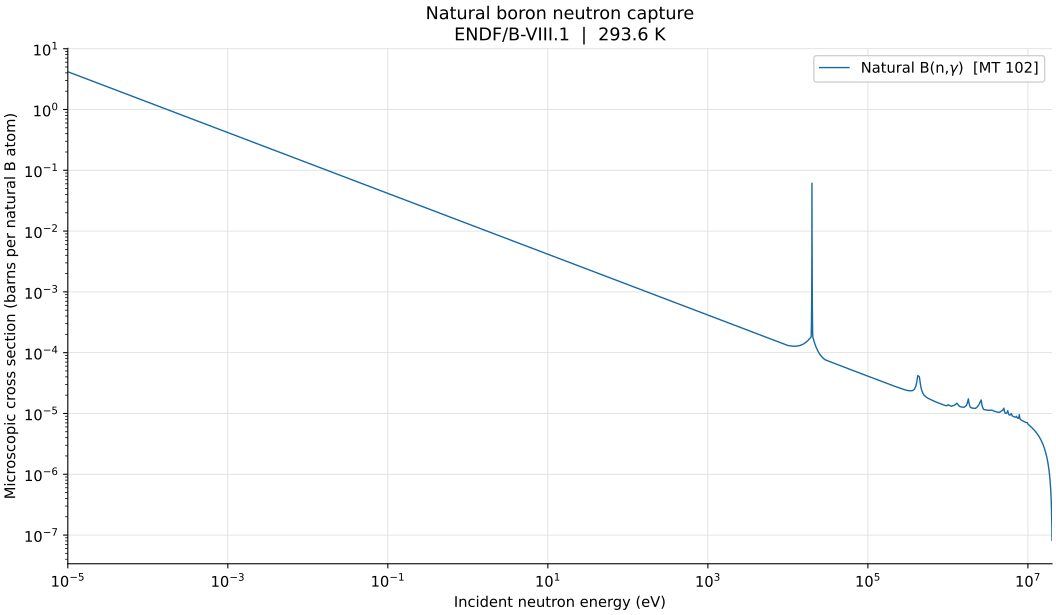

The data file committed next to this chart (first rows):
energy_eV, cross_section_barns
9.99999999999999912e-06, 4.17468748759999997e+00
1.03124999999999999e-05, 4.11094906012000028e+00
1.06250000000000008e-05, 4.05004293685999972e+00
1.09374999999999999e-05, 3.99176405752000019e+00
1.12500000000000007e-05, 3.93593417013999991e+00
1.15624999999999998e-05, 3.88238002910000013e+00
1.18749999999999990e-05, 3.83095669804000005e+00
1.21874999999999998e-05, 3.78152218475999957e+00
1.25000000000000006e-05, 3.73395289631999949e+00
1.28122199999999988e-05, 3.68817666423046431e+00
1.28124999999999997e-05, 3.68813569032535638e+00
1.31244299999999996e-05, 3.64404628554479970e+00
1.31250000000000005e-05, 3.64396586985458359e+00
1.34366400000000005e-05, 3.60146229302704013e+00
1.34374999999999997e-05, 3.60134521418707321e+00
1.37488499999999997e-05, 3.56033693492912029e+00
1.37499999999999988e-05, 3.56018586440993001e+00
1.43732799999999987e-05, 3.48214474520771233e+00
1.43750000000000004e-05, 3.48193010672680581e+00
1.49977000000000004e-05, 3.40888577068271914e+00
1.50000000000000004e-05, 3.40861645747999997e+00
1.50073299999999982e-05, 3.40780740735139176e+00
1.50146500000000003e-05, 3.40699956084415989e+00
1.50292999999999986e-05, 3.40538282456831976e+00
1.50586000000000001e-05, 3.40214975291663979e+00
1.51171899999999992e-05, 3.39568625647465616e+00
1.52343799999999997e-05, 3.38276431400931221e+00
1.54687499999999999e-05, 3.35694520561999932e+00
1.56250000000000003e-05, 3.33976245370666636e+00
1.59375000000000011e-05, 3.30729570587999966e+00
1.62499999999999986e-05, 3.27490512905333286e+00
1.64062500000000024e-05, 3.25957101963999918e+00
1.68750000000000002e-05, 3.21367492989999981e+00
1.68859000000000004e-05, 3.21266356458895963e+00
1.69242899999999992e-05, 3.20910185004297643e+00
1.69626699999999973e-05, 3.20554173436604817e+00
1.70394300000000003e-05, 3.19842350751219184e+00
1.71929499999999994e-05, 3.18419475108447969e+00
1.75000000000000019e-05, 3.15576642847999977e+00
1.81250000000000001e-05, 3.10087871395999981e+00
1.87499999999999984e-05, 3.04875849409999988e+00
1.93750000000000000e-05, 2.99918158771999943e+00
1.99999999999999982e-05, 2.95194713906000006e+00
2.09374999999999973e-05, 2.88510217259999946e+00
2.09443000000000021e-05, 2.88464800920325271e+00
2.09699099999999979e-05, 2.88293773258577035e+00
2.09955200000000005e-05, 2.88122769650828747e+00
2.10467399999999990e-05, 2.87780794507332249e+00
2.11491699999999986e-05, 2.87097131846018128e+00
2.13540399999999986e-05, 2.85730529165710889e+00
2.17637699999999978e-05, 2.83000513946775456e+00
2.18749999999999998e-05, 2.82260999111877142e+00
2.25832300000000030e-05, 2.77830814509928459e+00
2.28124999999999988e-05, 2.76400751263995526e+00
2.34026900000000014e-05, 2.72928459217465580e+00
2.37499999999999979e-05, 2.70890772366119759e+00
2.42221499999999998e-05, 2.68271668228485316e+00
2.46875000000000004e-05, 2.65697253007368417e+00
2.50416199999999989e-05, 2.63841126137913573e+00
2.56249999999999994e-05, 2.60791352029518420e+00
... 3,799 more rows
